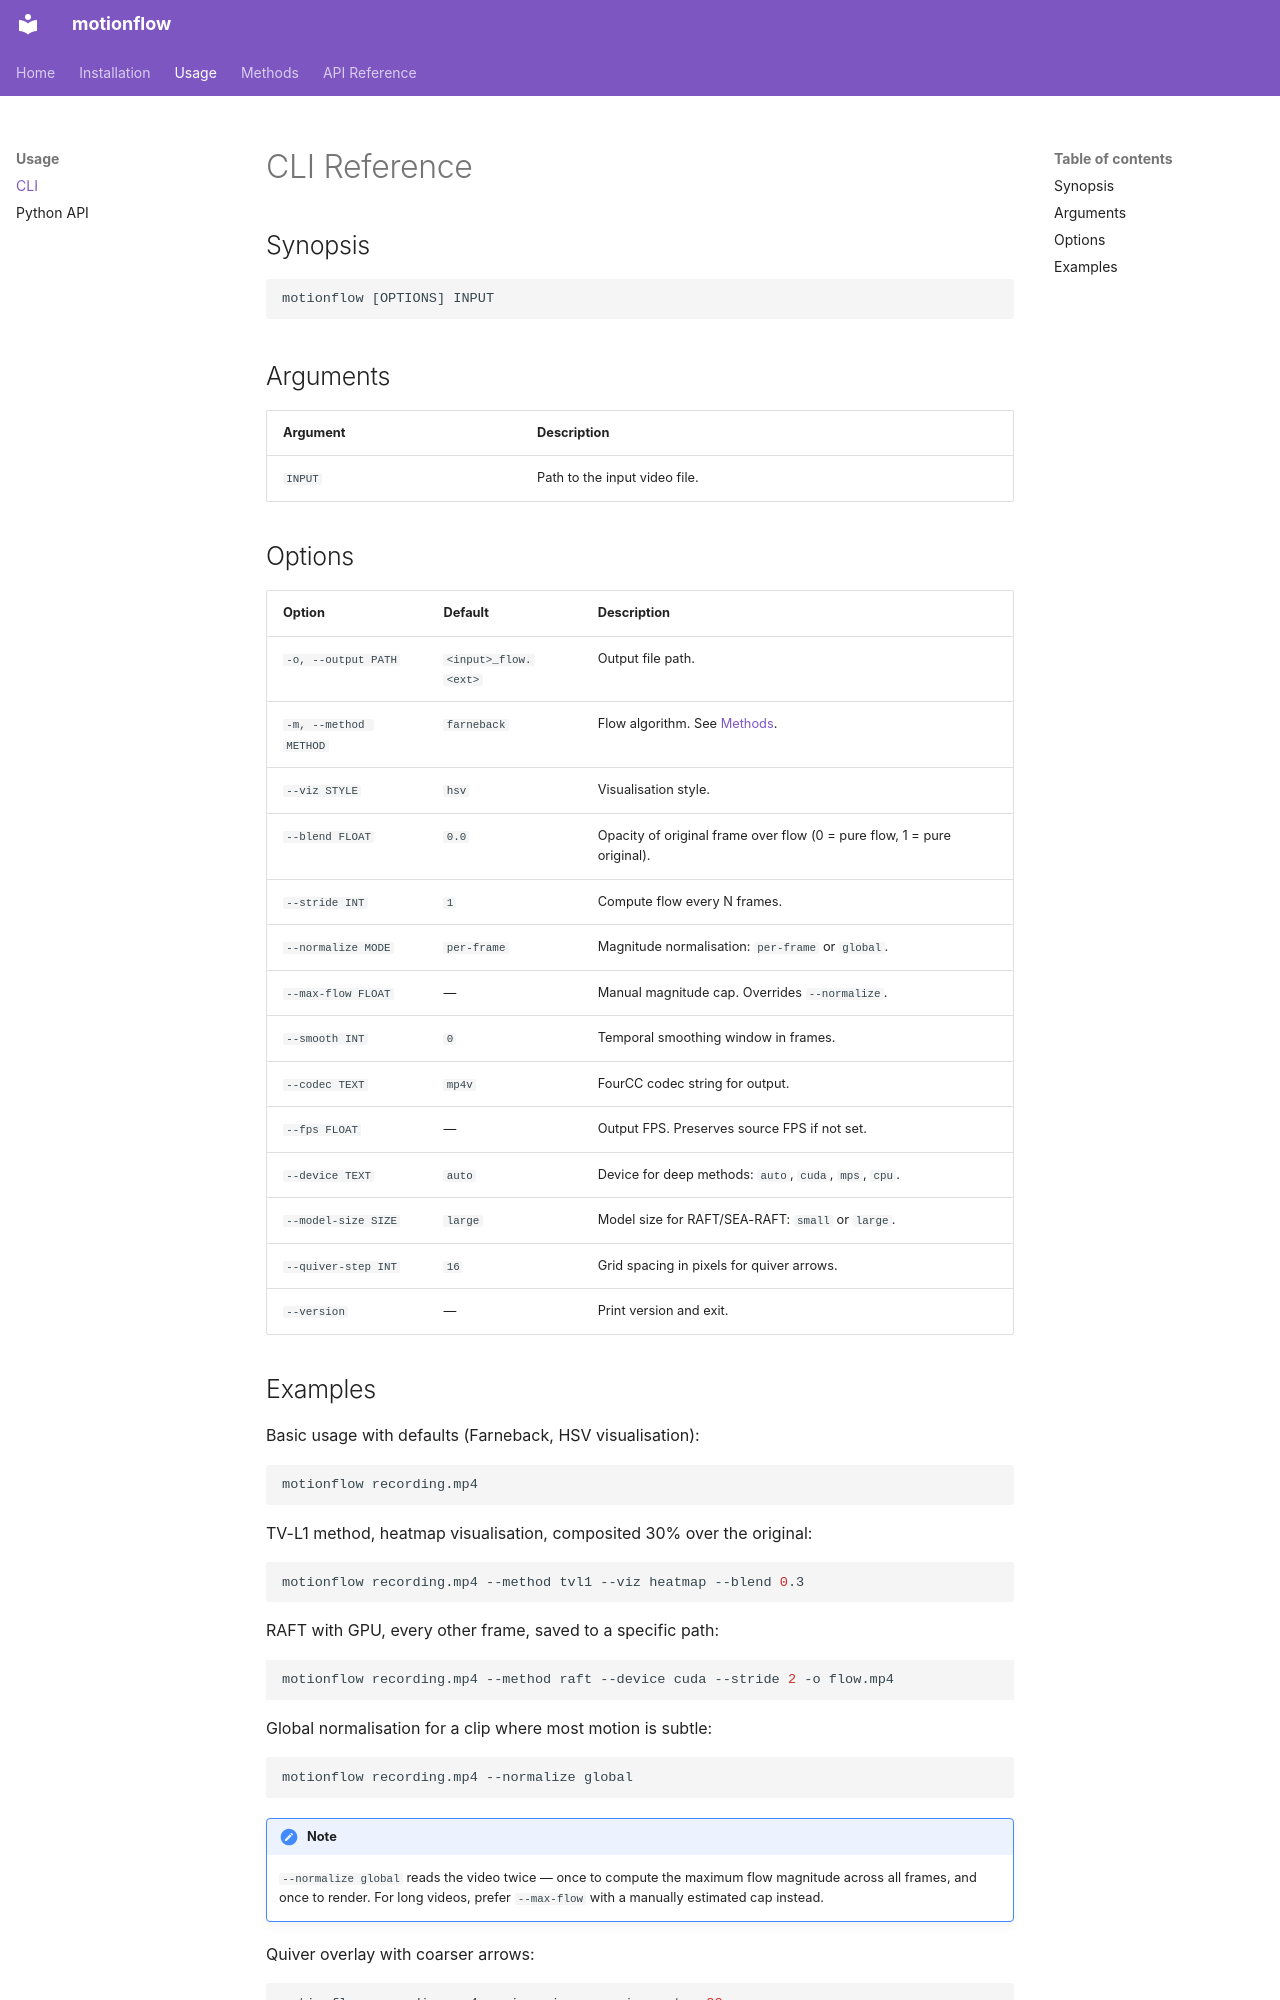

repository: roaldarbol/motionflow · page: cli/index.html · generator: mkdocs

# CLI Reference

## Synopsis

```
motionflow [OPTIONS] INPUT
```

## Arguments

| Argument | Description |
|----------|-------------|
| `INPUT`  | Path to the input video file. |

## Options

| Option | Default | Description |
|--------|---------|-------------|
| `-o, --output PATH` | `<input>_flow.<ext>` | Output file path. |
| `-m, --method METHOD` | `farneback` | Flow algorithm. See [Methods](methods.md). |
| `--viz STYLE` | `hsv` | Visualisation style. |
| `--blend FLOAT` | `0.0` | Opacity of original frame over flow (0 = pure flow, 1 = pure original). |
| `--stride INT` | `1` | Compute flow every N frames. |
| `--normalize MODE` | `per-frame` | Magnitude normalisation: `per-frame` or `global`. |
| `--max-flow FLOAT` | — | Manual magnitude cap. Overrides `--normalize`. |
| `--smooth INT` | `0` | Temporal smoothing window in frames. |
| `--codec TEXT` | `mp4v` | FourCC codec string for output. |
| `--fps FLOAT` | — | Output FPS. Preserves source FPS if not set. |
| `--device TEXT` | `auto` | Device for deep methods: `auto`, `cuda`, `mps`, `cpu`. |
| `--model-size SIZE` | `large` | Model size for RAFT/SEA-RAFT: `small` or `large`. |
| `--quiver-step INT` | `16` | Grid spacing in pixels for quiver arrows. |
| `--version` | — | Print version and exit. |
